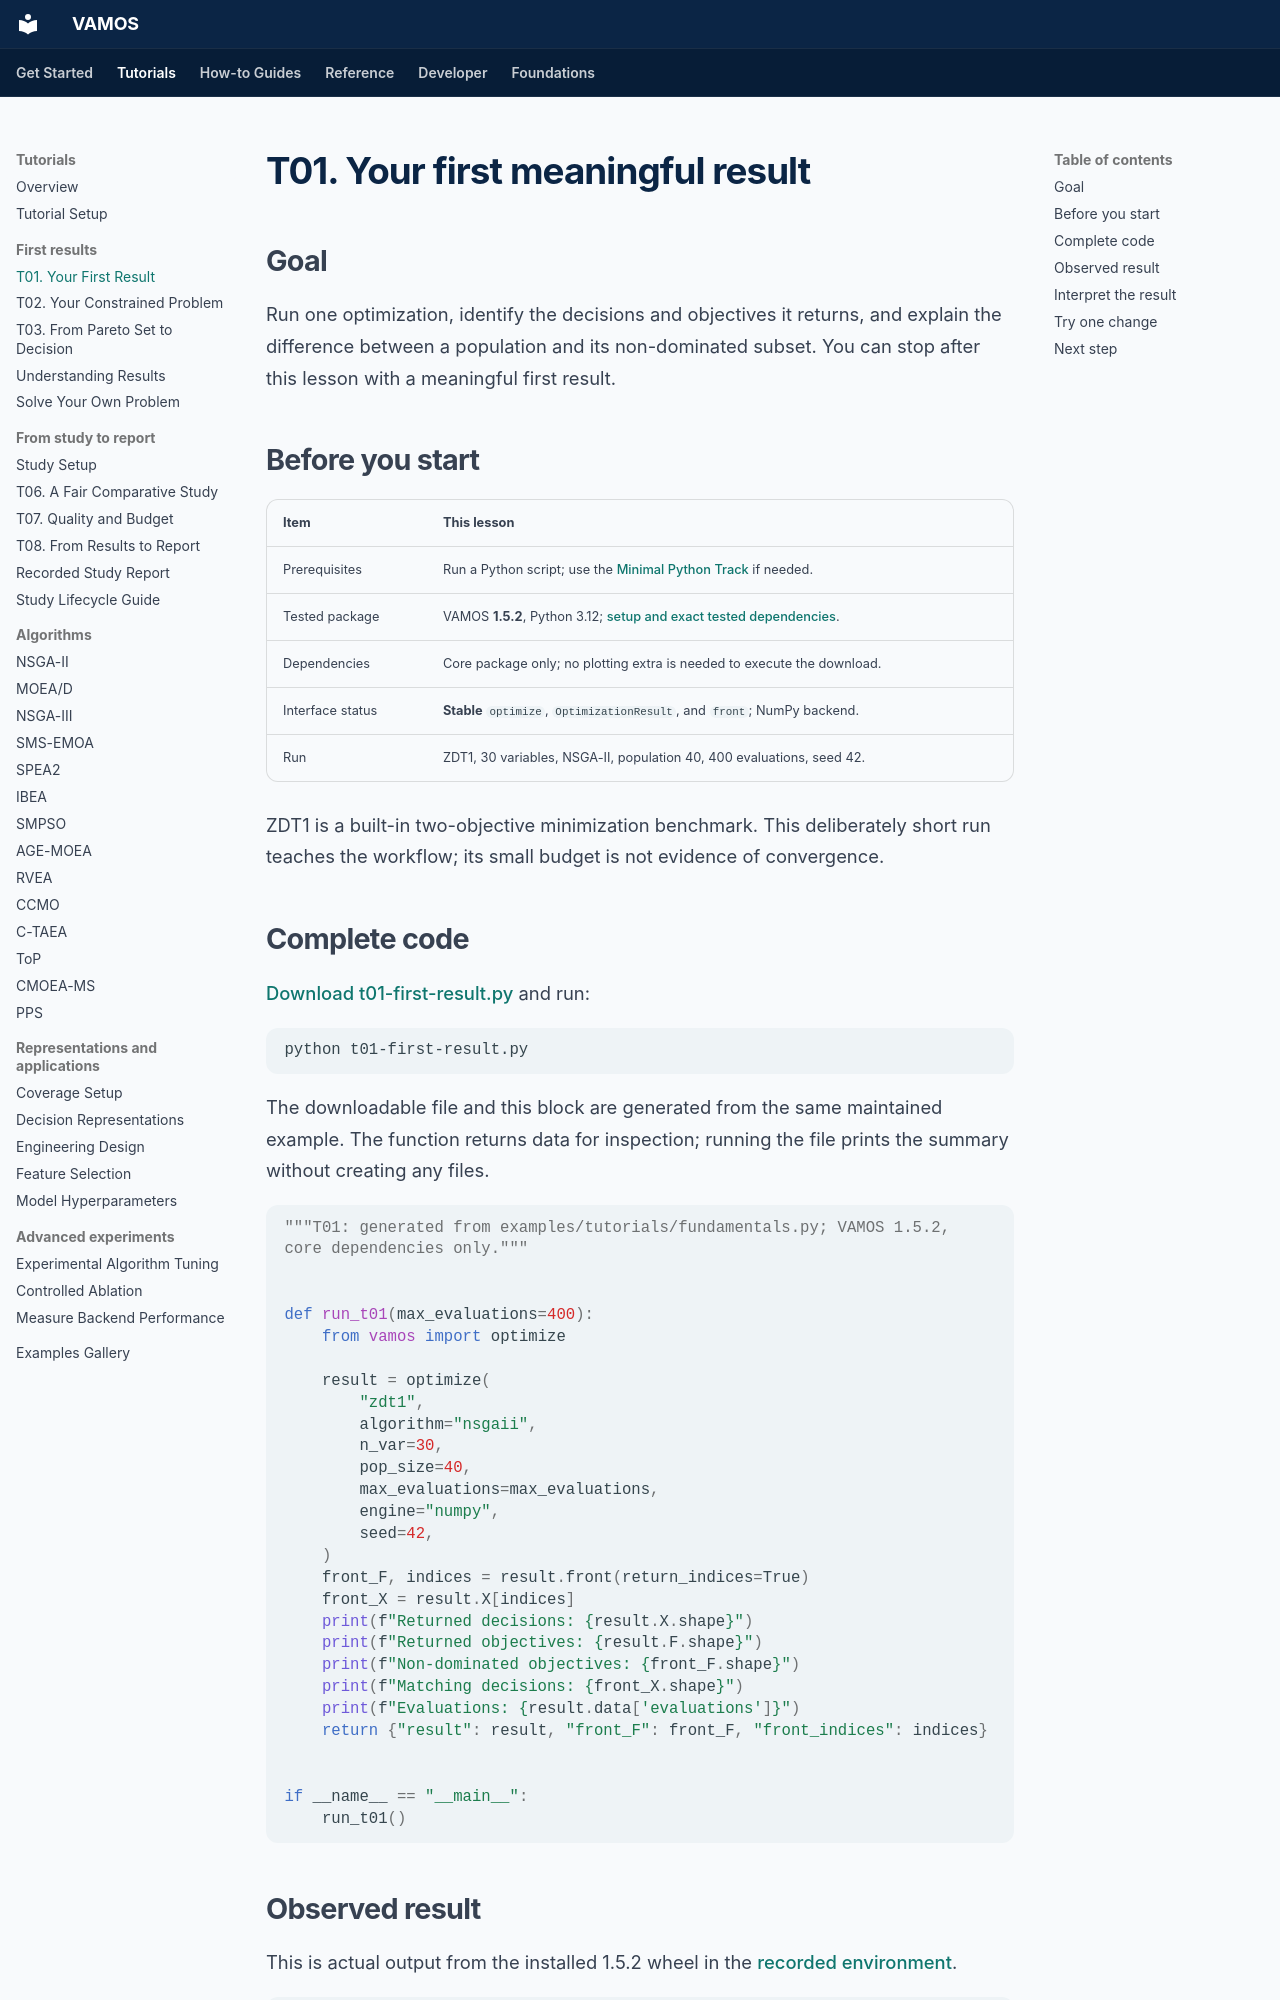

repository: vamos-optimization/VAMOS · page: tutorials/t01-first-result/index.html · generator: mkdocs

---
description: Run ZDT1 with NSGA-II, interpret the population and Pareto front, and download a verified Python example.
search:
  boost: 2
setup: tutorials/setup/
downloads:
- url: assets/tutorials/t01-first-result.py
  label: Download Python example
lesson:
  track: First results
  position: 1 of 3
  previous:
    url: tutorials/setup/
    label: Set up this learning path
  next:
    url: tutorials/t02-constrained-problem/
    label: T02 · Constrained problem
---

# T01. Your first meaningful result

## Goal

Run one optimization, identify the decisions and objectives it returns, and
explain the difference between a population and its non-dominated subset.
You can stop after this lesson with a meaningful first result.

## Before you start

| Item | This lesson |
| --- | --- |
| Prerequisites | Run a Python script; use the [Minimal Python Track](../guide/minimal-python.md) if needed. |
| Tested package | VAMOS **1.5.2**, Python 3.12; [setup and exact tested dependencies](setup.md). |
| Dependencies | Core package only; no plotting extra is needed to execute the download. |
| Interface status | **Stable** `optimize`, `OptimizationResult`, and `front`; NumPy backend. |
| Run | ZDT1, 30 variables, NSGA-II, population 40, 400 evaluations, seed 42. |

ZDT1 is a built-in two-objective minimization benchmark. This deliberately short
run teaches the workflow; its small budget is not evidence of convergence.
